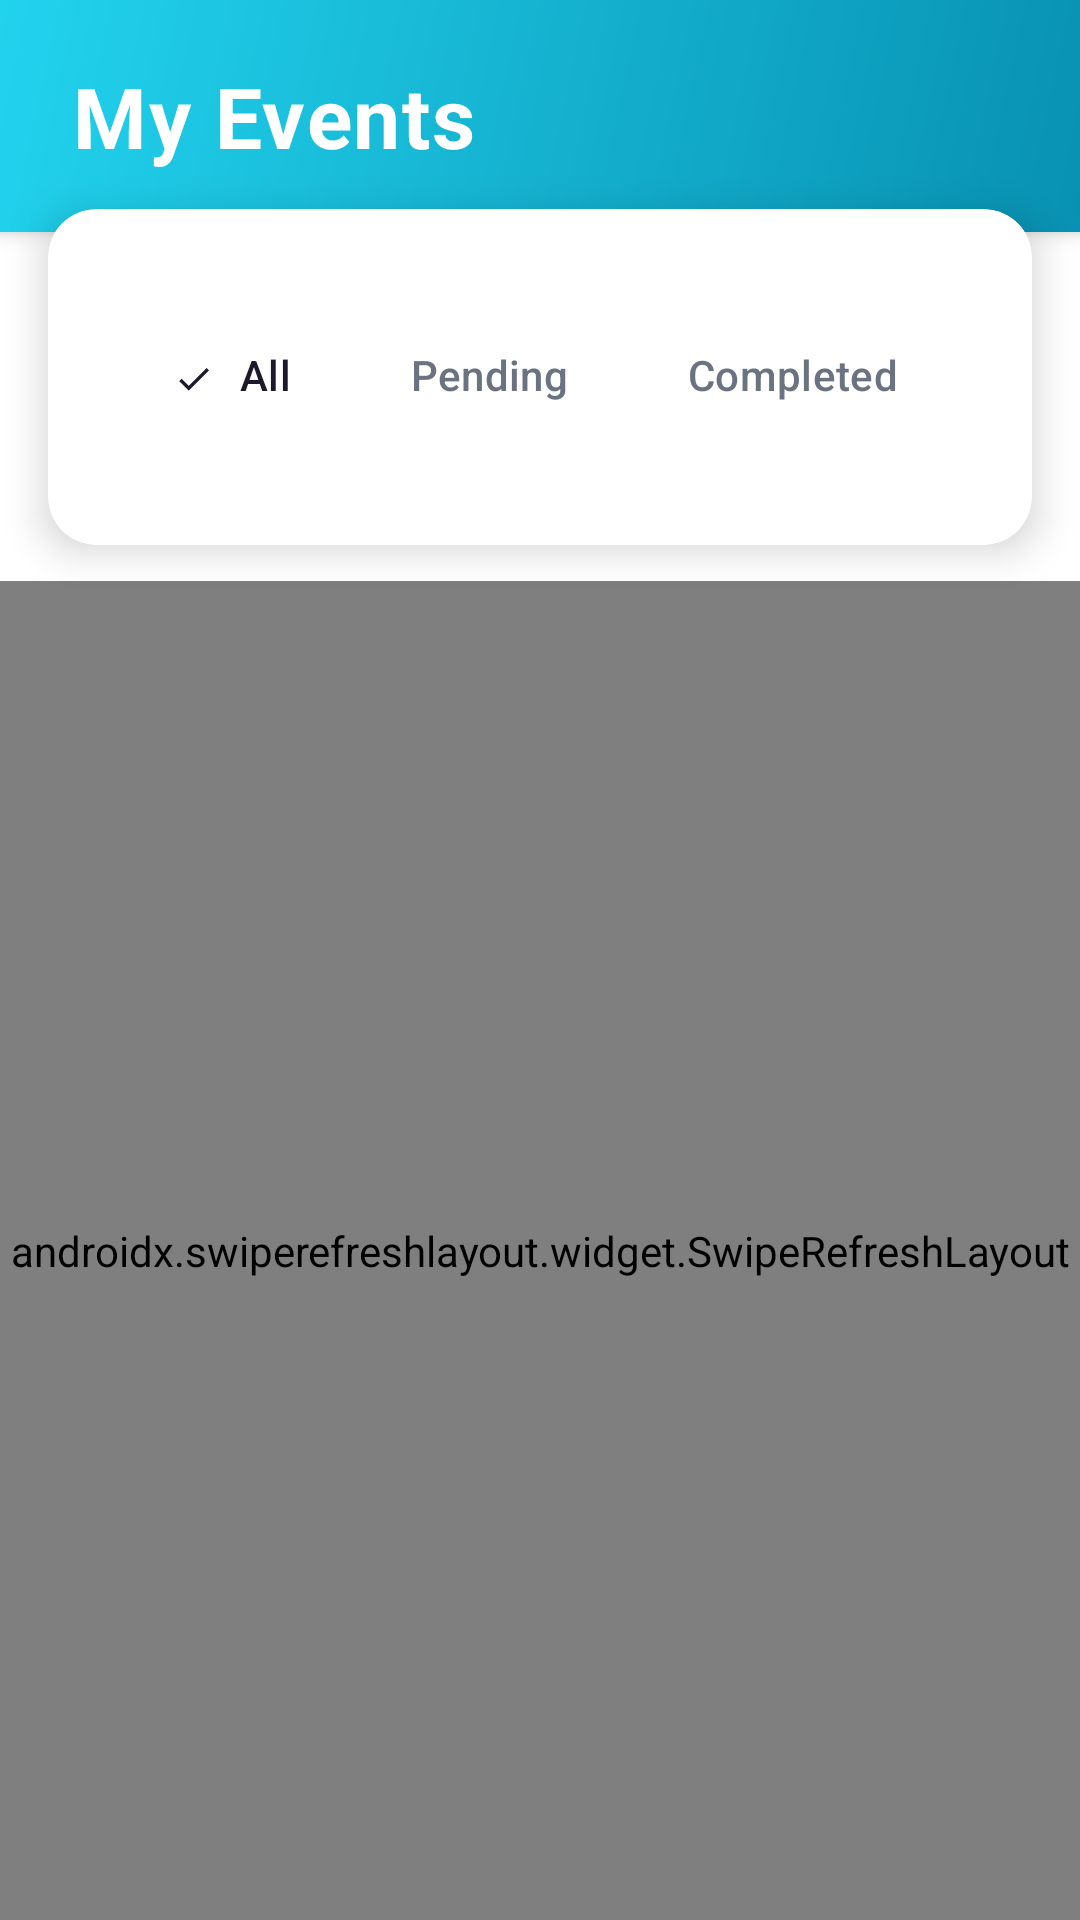

This screen was rendered from an Android layout file. Write that file and the resources it references.
<!-- AndroidManifest.xml: application theme Theme.DBMS_ProjectAPP -->
<!-- res/layout/fragment_my_registrations.xml -->
<?xml version="1.0" encoding="utf-8"?>
<LinearLayout xmlns:android="http://schemas.android.com/apk/res/android"
    xmlns:app="http://schemas.android.com/apk/res-auto"
    android:layout_width="match_parent"
    android:layout_height="match_parent"
    android:background="?attr/colorSurface"
    android:orientation="vertical">

    
    <LinearLayout
        android:layout_width="match_parent"
        android:layout_height="wrap_content"
        android:orientation="vertical"
        android:background="@drawable/gradient_vibrant"
        android:paddingStart="24dp"
        android:paddingEnd="24dp"
        android:paddingTop="20dp"
        android:paddingBottom="20dp"
        android:elevation="4dp">

        <TextView
            android:layout_width="wrap_content"
            android:layout_height="wrap_content"
            android:text="My Events"
            android:textColor="@color/white"
            android:textSize="28sp"
            android:textStyle="bold"
            android:letterSpacing="0.02" />

    </LinearLayout>

    
    <com.google.android.material.card.MaterialCardView
        android:layout_width="match_parent"
        android:layout_height="wrap_content"
        android:layout_marginStart="16dp"
        android:layout_marginEnd="16dp"
        android:layout_marginTop="-8dp"
        app:cardCornerRadius="16dp"
        app:cardElevation="8dp"
        app:cardBackgroundColor="?attr/colorSurface">

        <HorizontalScrollView
            android:layout_width="match_parent"
            android:layout_height="wrap_content"
            android:scrollbars="none"
            android:padding="12dp">

            <com.google.android.material.chip.ChipGroup
                android:id="@+id/chipGroupFilter"
                android:layout_width="wrap_content"
                android:layout_height="wrap_content"
                app:chipSpacing="8dp"
                app:singleSelection="true"
                app:selectionRequired="true">

                <com.google.android.material.chip.Chip
                    android:id="@+id/chipAll"
                    style="@style/Widget.Material3.Chip.Filter"
                    android:layout_width="wrap_content"
                    android:layout_height="wrap_content"
                    android:text="All"
                    android:textStyle="bold"
                    android:checked="true"
                    app:chipBackgroundColor="@color/chip_background_selector"
                    app:chipStrokeWidth="0dp" />

                <com.google.android.material.chip.Chip
                    android:id="@+id/chipPending"
                    style="@style/Widget.Material3.Chip.Filter"
                    android:layout_width="wrap_content"
                    android:layout_height="wrap_content"
                    android:text="Pending"
                    android:textStyle="bold"
                    app:chipBackgroundColor="@color/chip_background_selector"
                    app:chipStrokeWidth="0dp" />

                <com.google.android.material.chip.Chip
                    android:id="@+id/chipCompleted"
                    style="@style/Widget.Material3.Chip.Filter"
                    android:layout_width="wrap_content"
                    android:layout_height="wrap_content"
                    android:text="Completed"
                    android:textStyle="bold"
                    app:chipBackgroundColor="@color/chip_background_selector"
                    app:chipStrokeWidth="0dp" />

                <com.google.android.material.chip.Chip
                    android:id="@+id/chipAttended"
                    style="@style/Widget.Material3.Chip.Filter"
                    android:layout_width="wrap_content"
                    android:layout_height="wrap_content"
                    android:text="Attended"
                    android:textStyle="bold"
                    app:chipBackgroundColor="@color/chip_background_selector"
                    app:chipStrokeWidth="0dp" />

            </com.google.android.material.chip.ChipGroup>

        </HorizontalScrollView>

    </com.google.android.material.card.MaterialCardView>

    
    <androidx.swiperefreshlayout.widget.SwipeRefreshLayout
        android:id="@+id/swipeRefreshLayout"
        android:layout_width="match_parent"
        android:layout_height="match_parent"
        android:layout_marginTop="12dp">

        <FrameLayout
            android:layout_width="match_parent"
            android:layout_height="match_parent">

            <androidx.recyclerview.widget.RecyclerView
                android:id="@+id/recyclerView"
                android:layout_width="match_parent"
                android:layout_height="match_parent"
                android:paddingStart="16dp"
                android:paddingEnd="16dp"
                android:paddingTop="8dp"
                android:paddingBottom="16dp"
                android:clipToPadding="false"
                android:scrollbars="none" />

            
            <LinearLayout
                android:id="@+id/tvEmpty"
                android:layout_width="wrap_content"
                android:layout_height="wrap_content"
                android:layout_gravity="center"
                android:gravity="center"
                android:orientation="vertical"
                android:visibility="gone">

                <ImageView
                    android:layout_width="96dp"
                    android:layout_height="96dp"
                    android:src="@drawable/ic_event"
                    android:tint="?attr/colorOnSurfaceVariant"
                    android:alpha="0.3" />

                <TextView
                    android:layout_width="wrap_content"
                    android:layout_height="wrap_content"
                    android:layout_marginTop="16dp"
                    android:text="No events yet"
                    android:textColor="?attr/colorOnSurface"
                    android:textSize="18sp"
                    android:textStyle="bold" />

            </LinearLayout>

        </FrameLayout>

    </androidx.swiperefreshlayout.widget.SwipeRefreshLayout>

</LinearLayout>
<!-- resources referenced by this layout -->
<resources>
  <color name="white">#FFFFFFFF</color>
  <!-- drawable gradient_vibrant (drawable) -->
  <?xml version="1.0" encoding="utf-8"?>
  <shape xmlns:android="http://schemas.android.com/apk/res/android">
      <gradient
          android:angle="135"
          android:startColor="#0891B2"
          android:endColor="#22D3EE"
          android:type="linear" />
  </shape>
  <style name="Theme.DBMS_ProjectAPP" parent="Base.Theme.DBMS_ProjectAPP" />
  <color name="light_primary">#0891B2</color>
  <color name="light_primary_variant">#0E7490</color>
  <color name="light_on_primary">#FFFFFF</color>
  <color name="light_secondary">#06B6D4</color>
  <color name="light_secondary_variant">#0284C7</color>
  <color name="light_on_secondary">#FFFFFF</color>
  <color name="light_background">#F9FAFB</color>
  <color name="light_surface">#FFFFFF</color>
  <color name="light_surface_variant">#F3F4F6</color>
  <color name="light_on_background">#111827</color>
  <color name="light_on_surface">#111827</color>
  <color name="light_on_surface_variant">#6B7280</color>
  <color name="error">#EF4444</color>
  <color name="divider_light">#E2E8F0</color>
  <style name="Widget.ClubCI.Button" parent="Widget.Material3.Button">
          <item name="cornerRadius">16dp</item>
          <item name="android:textAllCaps">false</item>
          <item name="android:textSize">16sp</item>
          <item name="android:textStyle">bold</item>
          <item name="android:paddingTop">16dp</item>
          <item name="android:paddingBottom">16dp</item>
          <item name="iconGravity">textStart</item>
          <item name="elevation">4dp</item>
          <item name="android:stateListAnimator">@null</item>
      </style>
  <style name="Widget.ClubCI.Card" parent="Widget.Material3.CardView.Elevated">
          <item name="cardCornerRadius">20dp</item>
          <item name="cardElevation">6dp</item>
          <item name="contentPadding">20dp</item>
          <item name="strokeWidth">0dp</item>
      </style>
  <style name="Widget.ClubCI.TextInputLayout" parent="Widget.Material3.TextInputLayout.OutlinedBox">
          <item name="boxCornerRadiusTopStart">12dp</item>
          <item name="boxCornerRadiusTopEnd">12dp</item>
          <item name="boxCornerRadiusBottomStart">12dp</item>
          <item name="boxCornerRadiusBottomEnd">12dp</item>
          <item name="boxStrokeWidth">2dp</item>
      </style>
  <style name="Widget.ClubCI.Toolbar" parent="Widget.Material3.Toolbar">
          <item name="titleTextColor">?attr/colorOnSurface</item>
          <item name="subtitleTextColor">?attr/colorOnSurfaceVariant</item>
          <item name="elevation">0dp</item>
      </style>
  <style name="ShapeAppearance.ClubCI.SmallComponent" parent="ShapeAppearance.Material3.SmallComponent">
          <item name="cornerFamily">rounded</item>
          <item name="cornerSize">8dp</item>
      </style>
  <style name="ShapeAppearance.ClubCI.MediumComponent" parent="ShapeAppearance.Material3.MediumComponent">
          <item name="cornerFamily">rounded</item>
          <item name="cornerSize">12dp</item>
      </style>
  <style name="ShapeAppearance.ClubCI.LargeComponent" parent="ShapeAppearance.Material3.LargeComponent">
          <item name="cornerFamily">rounded</item>
          <item name="cornerSize">16dp</item>
      </style>
</resources>
